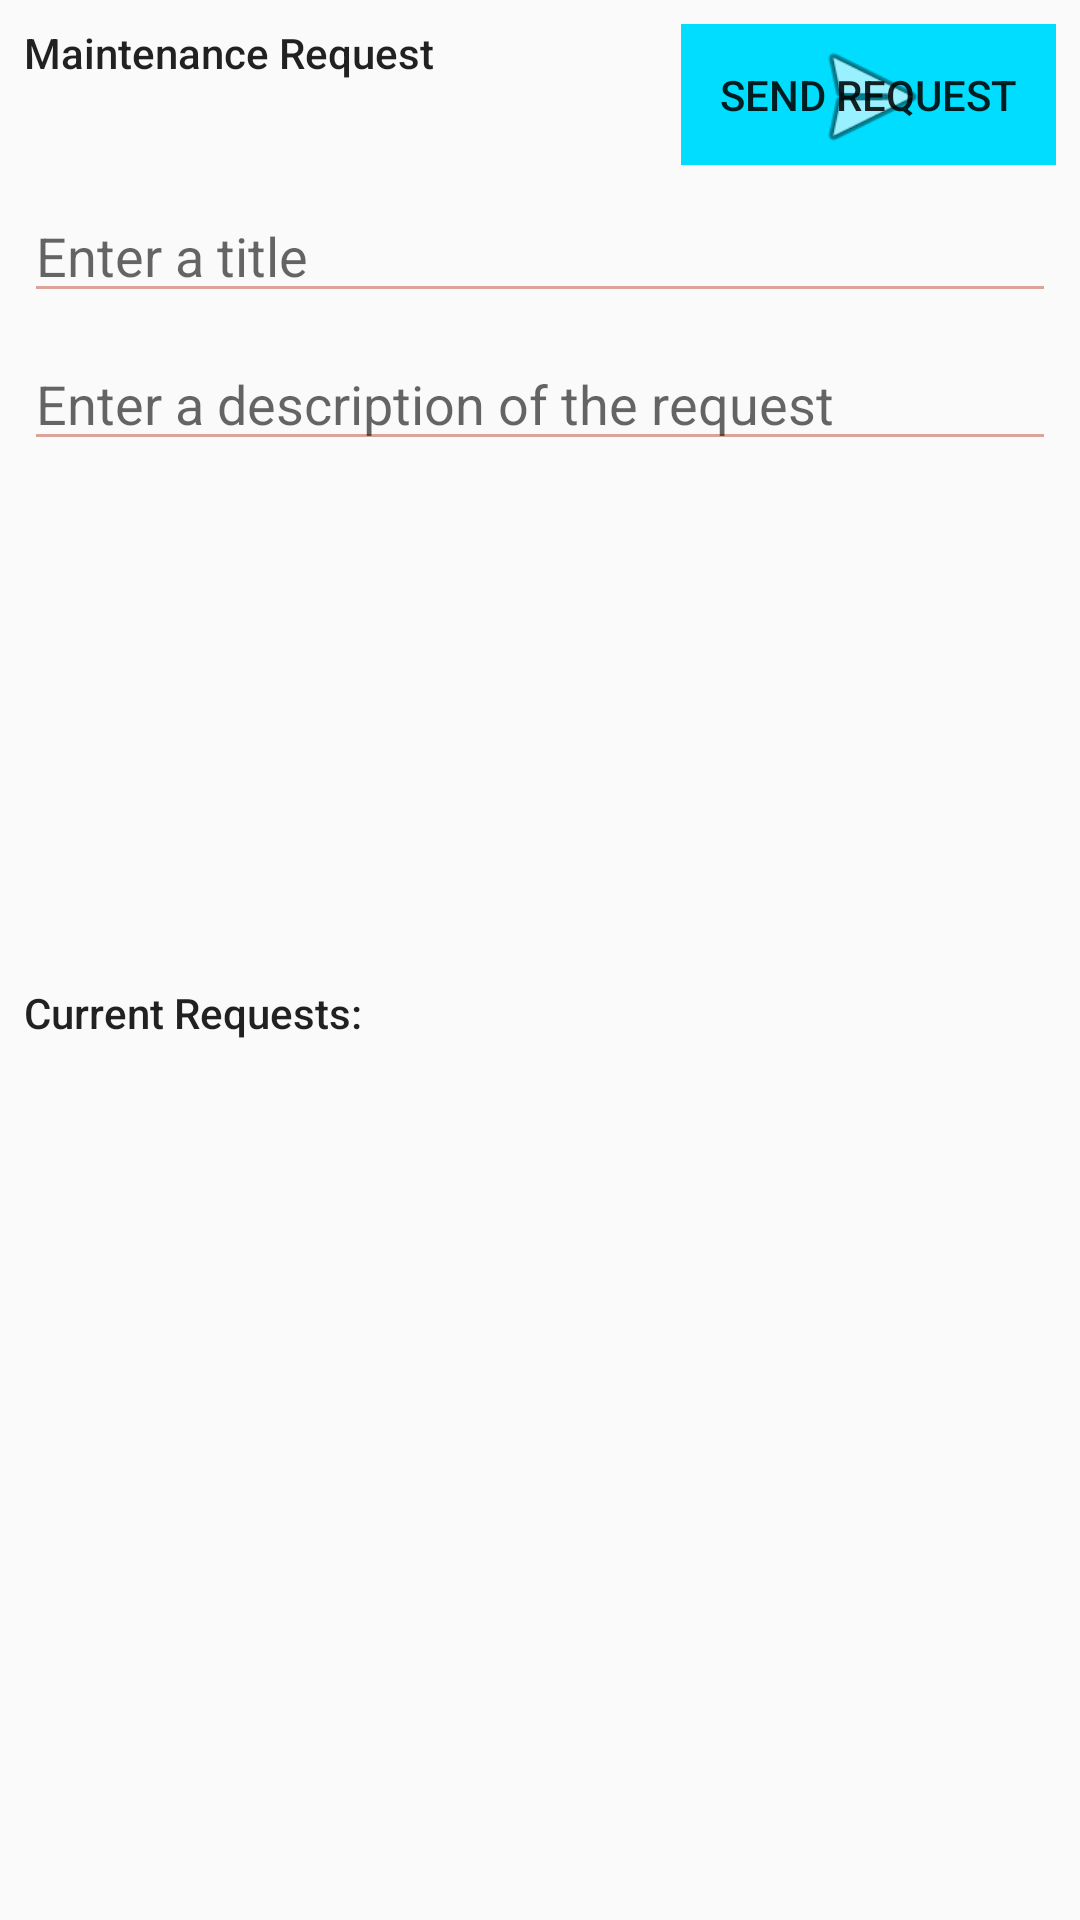

The Android layout XML behind this screen, and the referenced resources:
<!-- AndroidManifest.xml: application theme AppTheme -->
<!-- res/layout/activity_maintenance.xml -->
<?xml version="1.0" encoding="utf-8"?>
<LinearLayout xmlns:android="http://schemas.android.com/apk/res/android"
    xmlns:app="http://schemas.android.com/apk/res-auto"
    xmlns:tools="http://schemas.android.com/tools"
    android:layout_width="match_parent"
    android:layout_height="match_parent"
    android:orientation="vertical"
    tools:context="com.example.brett.landlord_tenant.maintenanceActivity"
    tools:layout_editor_absoluteX="8dp"
    tools:layout_editor_absoluteY="8dp">

    <android.support.constraint.ConstraintLayout
        android:layout_width="match_parent"
        android:layout_height="match_parent"
        android:layout_weight="1">

        <TextView
            android:id="@+id/textView4"
            android:layout_width="wrap_content"
            android:layout_height="wrap_content"
            android:layout_marginStart="8dp"
            android:layout_marginTop="8dp"
            android:text="@string/maintenance_welcome"
            android:textAppearance="@style/TextAppearance.AppCompat.Body2"
            app:layout_constraintStart_toStartOf="parent"
            app:layout_constraintTop_toTopOf="parent" />

        <EditText
            android:id="@+id/maintenance_title"
            android:layout_width="0dp"
            android:layout_height="wrap_content"
            android:layout_marginEnd="8dp"
            android:layout_marginStart="8dp"
            android:layout_marginTop="8dp"
            android:ems="10"
            android:hint="@string/maintenance_title"
            android:inputType="textPersonName"
            app:layout_constraintEnd_toEndOf="parent"
            app:layout_constraintStart_toStartOf="parent"
            app:layout_constraintTop_toBottomOf="@+id/maint_button" />

        <EditText
            android:id="@+id/maintenance_description"
            android:layout_width="0dp"
            android:layout_height="wrap_content"
            android:layout_marginEnd="8dp"
            android:layout_marginStart="8dp"
            android:layout_marginTop="8dp"
            android:ems="10"
            android:hint="@string/maintenance_description"
            android:inputType="textMultiLine"
            app:layout_constraintEnd_toEndOf="parent"
            app:layout_constraintStart_toStartOf="parent"
            app:layout_constraintTop_toBottomOf="@+id/maintenance_title" />

        <Button
            android:id="@+id/maint_button"
            android:layout_width="125dp"
            android:layout_height="47dp"
            android:layout_marginEnd="8dp"
            android:layout_marginTop="8dp"
            android:background="@android:drawable/gallery_thumb"
            android:backgroundTint="@android:color/holo_blue_bright"
            android:text="@string/maintenance_button"
            app:layout_constraintEnd_toEndOf="parent"
            app:layout_constraintTop_toTopOf="parent" />

        <ImageView
            android:id="@+id/imageView"
            android:layout_width="123dp"
            android:layout_height="46dp"
            android:layout_marginBottom="8dp"
            android:layout_marginEnd="8dp"
            android:background="@android:color/holo_blue_bright"
            app:layout_constraintBottom_toTopOf="@+id/maintenance_title"
            app:layout_constraintEnd_toEndOf="parent"
            app:srcCompat="@android:drawable/ic_menu_send" />
    </android.support.constraint.ConstraintLayout>

    <android.support.constraint.ConstraintLayout
        android:layout_width="match_parent"
        android:layout_height="match_parent"
        android:layout_weight="1">

        <TextView
            android:id="@+id/textView5"
            android:layout_width="wrap_content"
            android:layout_height="wrap_content"
            android:layout_marginStart="8dp"
            android:layout_marginTop="8dp"
            android:text="@string/maintenance_list"
            android:textAppearance="@style/TextAppearance.AppCompat.Body2"
            app:layout_constraintStart_toStartOf="parent"
            app:layout_constraintTop_toTopOf="parent" />

        <ListView
            android:id="@+id/maintenance_list"
            android:layout_width="0dp"
            android:layout_height="0dp"
            android:layout_marginBottom="8dp"
            android:layout_marginEnd="8dp"
            android:layout_marginStart="8dp"
            android:layout_marginTop="8dp"
            app:layout_constraintBottom_toBottomOf="parent"
            app:layout_constraintEnd_toEndOf="parent"
            app:layout_constraintStart_toStartOf="parent"
            app:layout_constraintTop_toBottomOf="@+id/textView5" />

    </android.support.constraint.ConstraintLayout>
</LinearLayout>
<!-- resources referenced by this layout -->
<resources>
  <string name="maintenance_button">Send request</string>
  <string name="maintenance_description">Enter a description of the request</string>
  <string name="maintenance_list">Current Requests:</string>
  <string name="maintenance_title">Enter a title</string>
  <string name="maintenance_welcome">Maintenance Request</string>
  <style name="AppTheme" parent="Theme.AppCompat.Light.DarkActionBar">
          
          <item name="colorPrimary">@color/colorPrimary</item>
          <item name="colorPrimaryDark">@color/colorPrimaryDark</item>
          <item name="colorAccent">@color/colorAccent</item>
  
          <item name="colorControlActivated">@color/colorControlActivated</item>
          <item name="colorControlNormal">@color/colorControlNormal</item>
          <item name="colorControlHighlight">@color/colorPrimary</item>
      </style>
  <color name="colorPrimary">#A9BCD0</color>
  <color name="colorPrimaryDark">#373F51</color>
  <color name="colorAccent">#58A4B0</color>
  <color name="colorControlActivated">#58A4B0</color>
  <color name="colorControlNormal">#DAA49A</color>
</resources>
